2-way image classification set "processed" from GitHub (BADISA-SAISRIHARSHA/Glaucoma-Detection-ResCapsNet); label vocabulary: glaucoma negative, glaucoma positive.

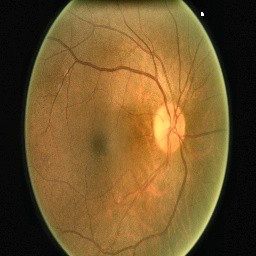
Label: glaucoma negative

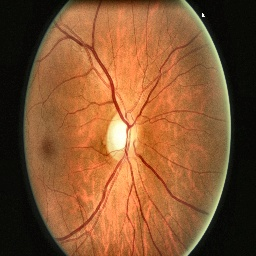
Label: glaucoma negative

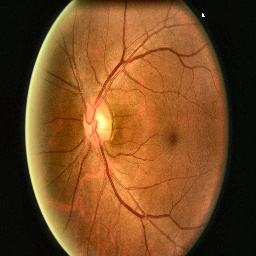
Label: glaucoma negative

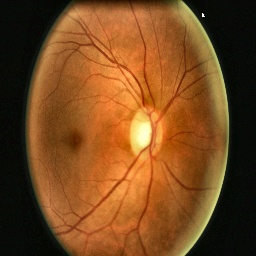
Label: glaucoma positive

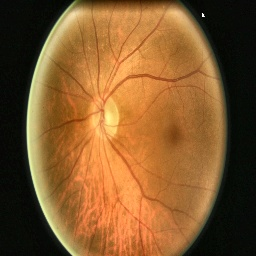
Label: glaucoma negative

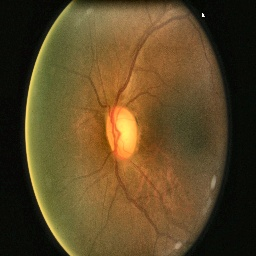
Label: glaucoma positive
